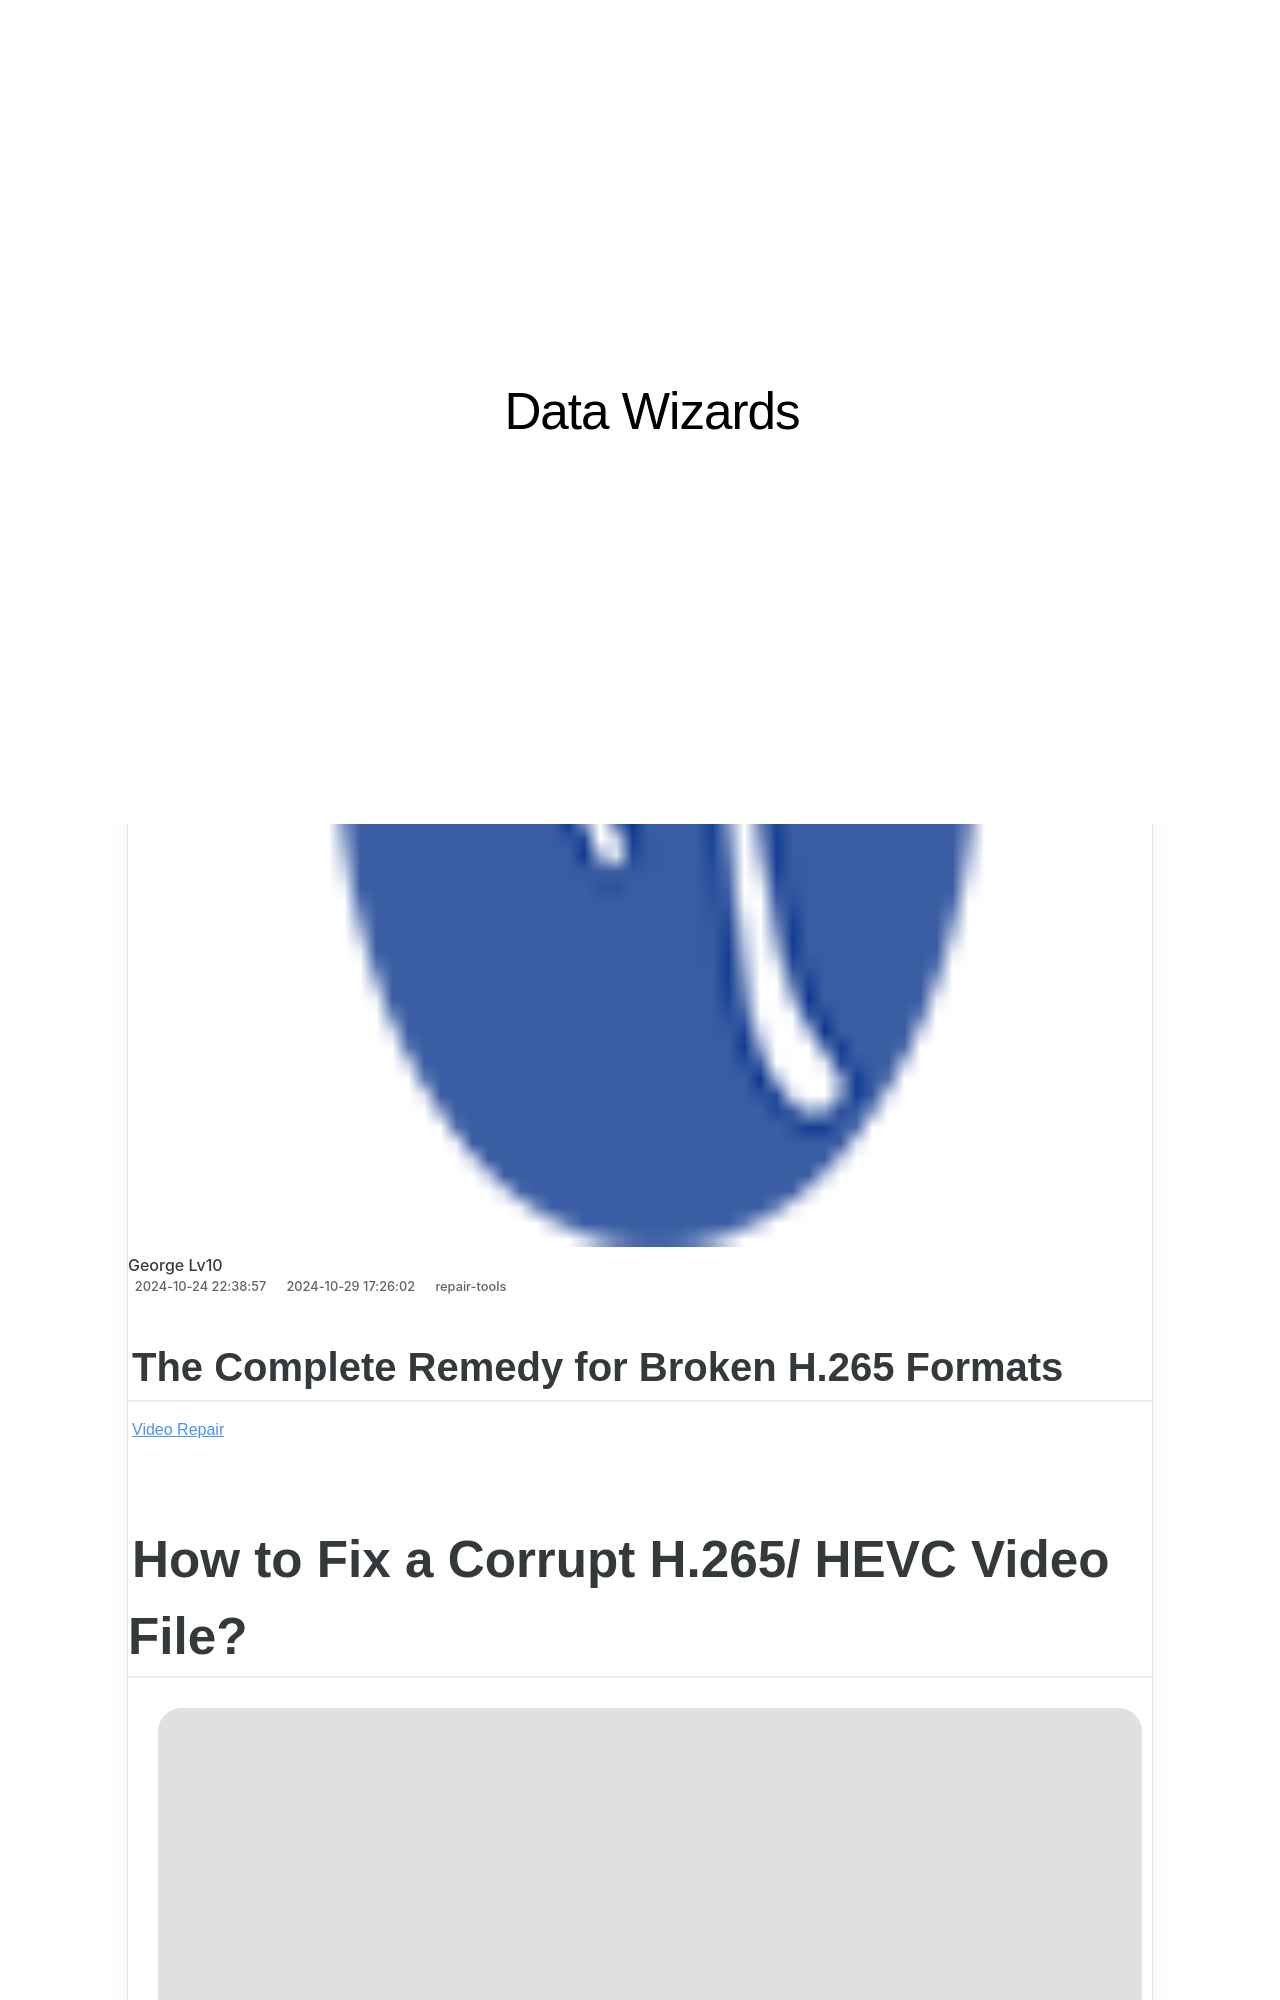

repository: techidaily/site-data-wizards · page: the-complete-remedy-for-broken-h265-formats/index.html · generator: jekyll

---
title: The Complete Remedy for Broken H.265 Formats
date: 2024-10-24T22:38:57.932Z
updated: 2024-10-29T17:26:02.126Z
categories:
  - repair-tools
description: This Article Describes The Complete Remedy for Broken H.265 Formats
excerpt: This Article Describes The Complete Remedy for Broken H.265 Formats
keywords: H.265 Format Repair,Broken Video Conversion Tool,H.265 Recovery Software,Corrected H.265 Streams,H.265 Format Fixer App,High Efficiency Video Coding Restoration,Secure H.265 Format Recovery
thumbnail: https://thmb.techidaily.com/e663bf23b6887cb8279b82d66477ecb71e4a937f5292de883673cace9e11db92.jpg
---

## The Complete Remedy for Broken H.265 Formats

[Video Repair](https://tools.techidaily.com/stellardata-recovery/buy-now/)
